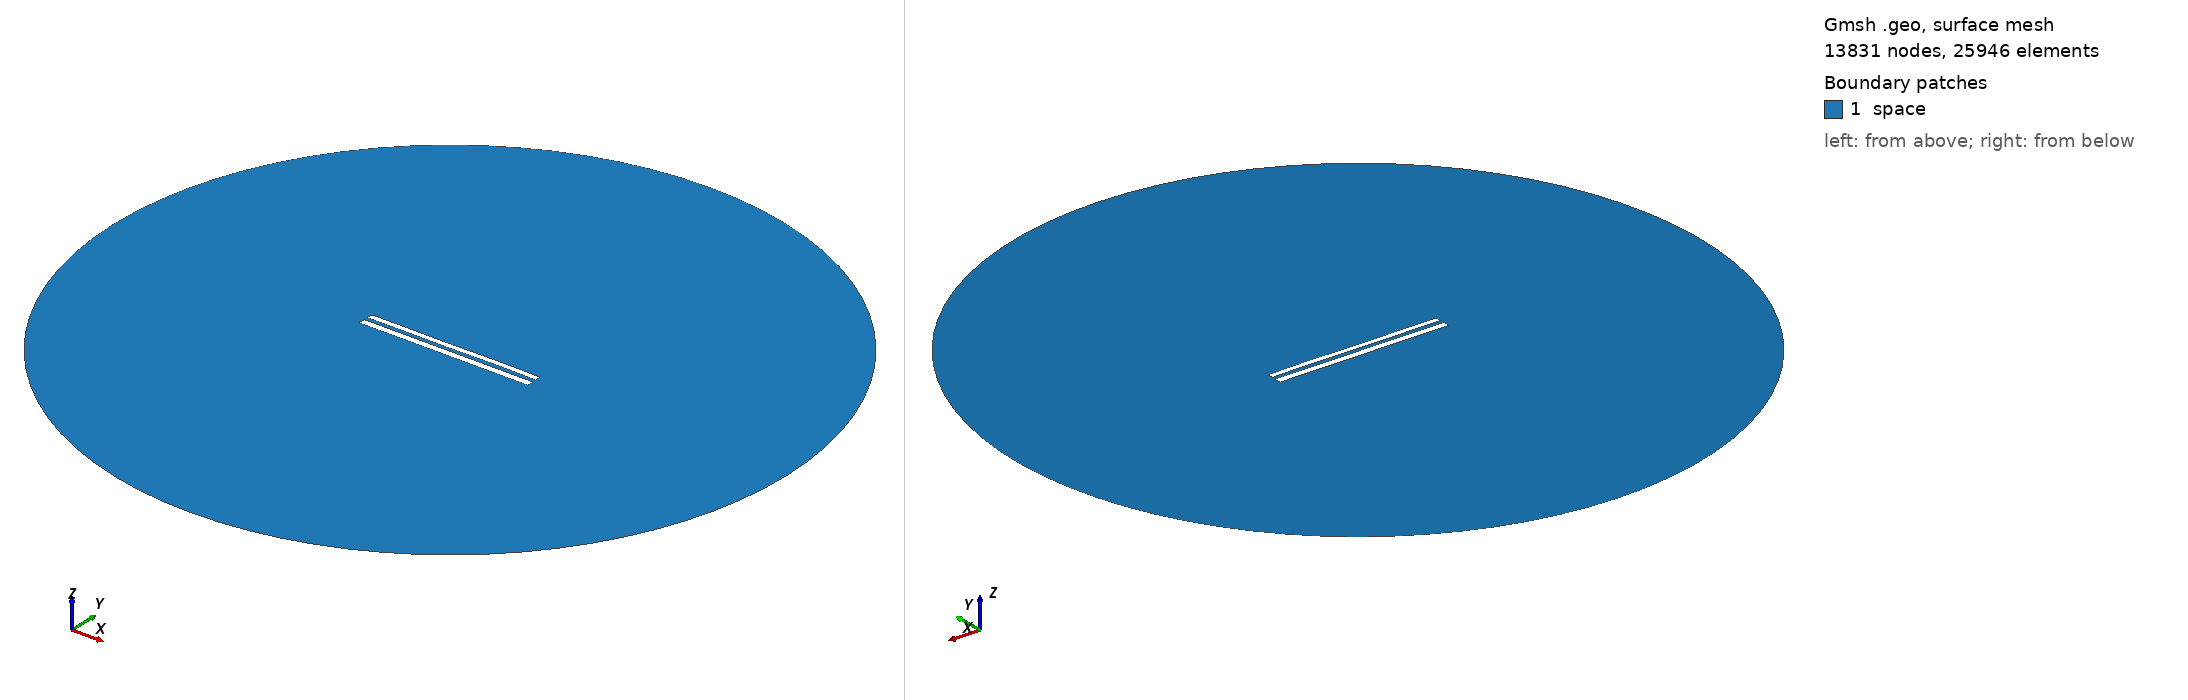

Gmsh geometry script, surface-meshed: 13831 nodes, 25946 surface elements. Boundary patches (legend numbers): 1 space. Left view from above one corner, right view from below the opposite corner. Legend entries are the model's physical surfaces. The drawing asked Gmsh for element sizes between 1% and 20% of the model's largest extent; the script's own settings can give other sizes.

=== 8559.geo (drawn) ===
//---------------------------------------
// Geometry kernel
//---------------------------------------

SetFactory("OpenCASCADE");



//---------------------------------------
// Parameters of the geometry
//---------------------------------------

// Overetch of the upper plate
overetch = 0.25;

// Distance between the plates
distance = 2.25;

// Discretization over the x axis (for the deformation)
nx = 50; 

// Length of the plate
L = 100 - overetch; 

// Number of modes
n = 4; 

// 1st mode coefficient
coeff(1) = 0.07499999999999998;
beta(1) = 0.596864 * 3.1415926535 / L;

// 2nd mode coefficient
coeff(2) = 0.0;
beta(2) = 1.49418 * 3.1415926535 / L;

// 3rd mode coefficient
coeff(3) = -0.075;
beta(3) = 2.50025 * 3.1415926535 / L;

// 4th mode coefficient
coeff(4) = 0.07499999999999998;
beta(4) = 3.49999 * 3.1415926535 / L;



//---------------------------------------
// Upper plate (deformed rectangle)
//---------------------------------------

// Coordiantes of the upper plate
xmin = -50;
xmax = 50 - overetch;

// Height of the upper plate
yheight = 4 - 2 * overetch;

// Indexes of the points
UpperID[] = {};
LowerID[] = {};
LeftID[] = {};
RightID[] = {};

// Point index
p = 1;

// Horizontal edges
For i In {1:nx}
    x = xmin + (i-1)*(xmax - xmin)/(nx-1);

    y_bottom = distance / 2 + overetch;
    For j In {1:n}
        C = (Cosh(beta(j)*L) + Cos(beta(j)*L)) / (Sinh(beta(j)*L) + Sin(beta(j)*L));
        y_bottom  = y_bottom + coeff(j) * (Cosh(beta(j)*(x+50)) - Cos(beta(j)*(x+50)) - C * (Sinh(beta(j)*(x+50)) - Sin(beta(j)*(x+50))));
    EndFor

    y_top = y_bottom + yheight;

    Point(p) = {x, y_top, 0, 1.0};
    UpperID[i] = p;
    p = p + 1;

    Point(p) = {x, y_bottom, 0, 1.0};
    LowerID[i] = p;
    p = p + 1;
EndFor

// Create point lists
UpperPts[] = {}; LowerPts[] = {};
For i In {1:nx}
  UpperPts[] += {UpperID[i]};
  LowerPts[] += {LowerID[i]};
EndFor

// Build splines
Spline(1) = {UpperPts[]};
Spline(2) = {LowerPts[]};
Line(3) = {LowerPts[nx-1], UpperPts[nx-1]};
Line(4) = {LowerPts[0], UpperPts[0]};

// Build the plane surface
Curve Loop(1) = {2, 3, -1, -4};
Plane Surface(1) = {1};



//---------------------------------------
// Lower plate (rectangle)
//---------------------------------------

// Vertices
Point(1001) = {-50, -1, 0, 1.0};
Point(1002) = { 50, -1, 0, 1.0};
Point(1003) = { 50,  -5, 0, 1.0};
Point(1004) = {-50,  -5, 0, 1.0};

// Edges
Line(5) = {1001, 1002};
Line(6) = {1002, 1003};
Line(7) = {1003, 1004};
Line(8) = {1004, 1001};

// Plane surface
Line Loop(2) = {5, 6, 7, 8};
Plane Surface(2) = {2}; 



//---------------------------------------
// Outer (fictious) boundary
//---------------------------------------

// Points
Point(1005) = {0, 0, 0};       // Center
Point(1006) = {200, 0, 0};     // Start point
Point(1007) = {0, 200, 0};     // 90 degrees
Point(1008) = {-200, 0, 0};    // 180 degrees
Point(1009) = {0, -200, 0};    // 270 degrees

// Circle arcs (each needs start, center, end)
Circle(9) = {1006, 1005, 1007};
Circle(10) = {1007, 1005, 1008};
Circle(11) = {1008, 1005, 1009};
Circle(12) = {1009, 1005, 1006};

// Plane surface for the entire domain
Curve Loop(3) = {9, 10, 11, 12};
Surface(3) = {3};

// Subtract the plates from the whole domain to obtain the actual domain where we want to solve the equations
BooleanDifference{ Surface{3}; Delete; }{ Surface{1}; Surface{2}; Delete; }




//---------------------------------------
// Transfinite Lines/Curves
//---------------------------------------

// Set the number of points on the boundaries
r = 7;

// Plates
Transfinite Curve {1, 2} = 50*r Using Progression 1;
Transfinite Curve {3, 4} = 2*r Using Progression 1;
Transfinite Line {5, 7} = 50*r Using Progression 1;
Transfinite Line {6, 8} = 2*r Using Progression 1;

// Outer boundary
Transfinite Line {9, 10, 11, 12} = 20 Using Progression 1;



//---------------------------------------
// Physical groups
//---------------------------------------                

// Physical curves (boundaries)
Physical Line("force_segment", 10) = {2};
Physical Line("upper_plate", 11) = {1, 3, 4};
Physical Line("lower_plate", 12) = {5, 6, 7, 8};
Physical Line("boundary", 20) = {9, 10, 11, 12};

// Physical Surfaces
Physical Surface("space", 30) = {3};



//---------------------------------------
// 6. Generate the Mesh
//---------------------------------------

// 2D mesh generation
Mesh 2;
